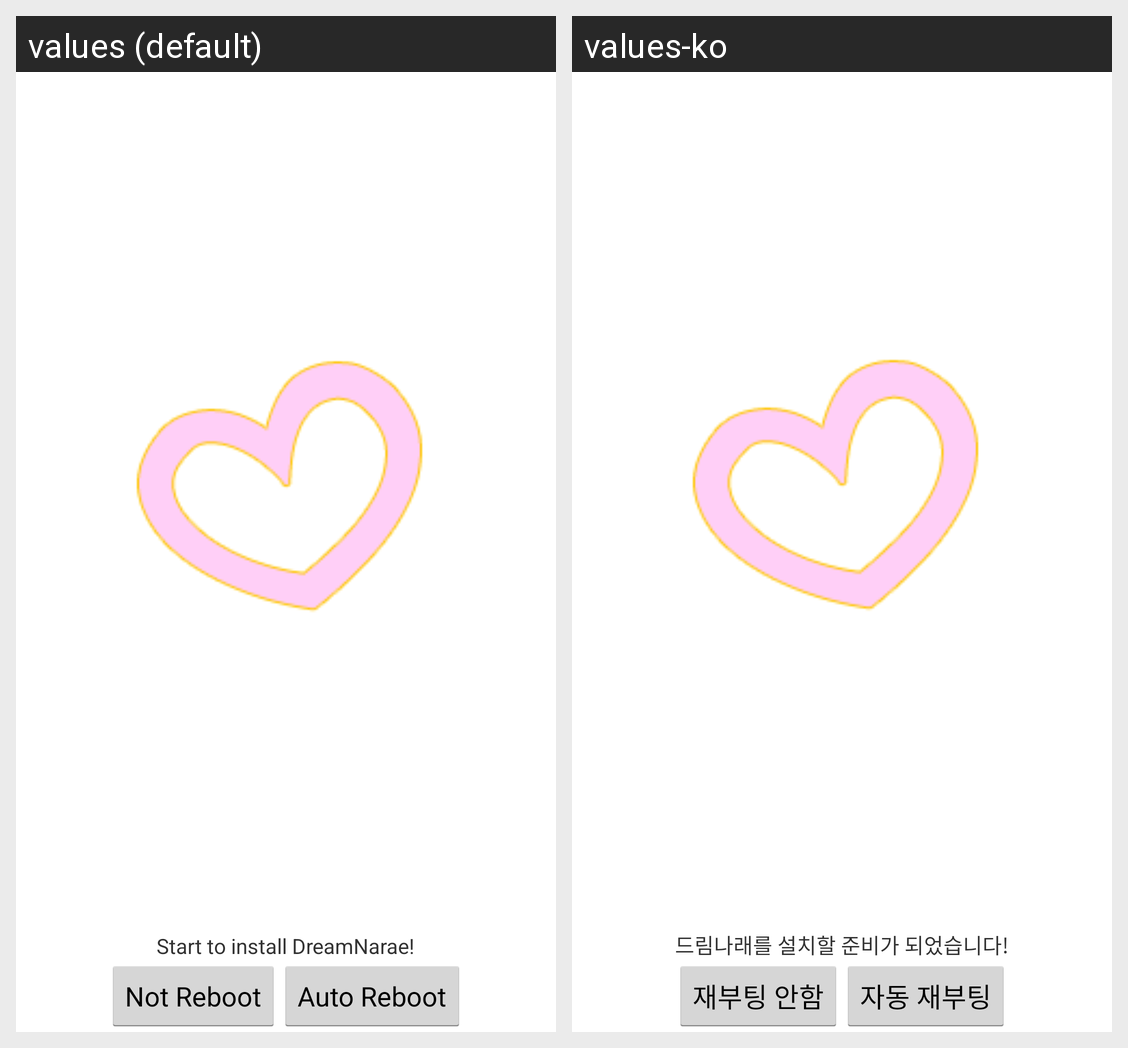

The Android screen above is rendered under two locales of the same app. Produce the string resources it draws, with the default and per-locale values.
Android screen res/layout/tab_tab2_miracle_install.xml rendered under 2 locales, left to right: values (default), values-ko. Device: Nexus 5 (rendered at 1080×1920; each locale shown at half size, 540×960, under a caption strip naming it); theme AppTheme.
Strings drawn on this screen, with the default value and each locale's value (text and hints the layout hard-codes, and strings that could not be matched under every locale, appear in the picture but are not listed):

tab_tab2_reboot_no
  values: Not Reboot
  values-ko: 재부팅 안함

tab_tab2_reboot_ok
  values: Auto Reboot
  values-ko: 자동 재부팅

tab_tab2_install_running_1
  values: Start to install DreamNarae!
  values-ko: 드림나래를 설치할 준비가 되었습니다!
